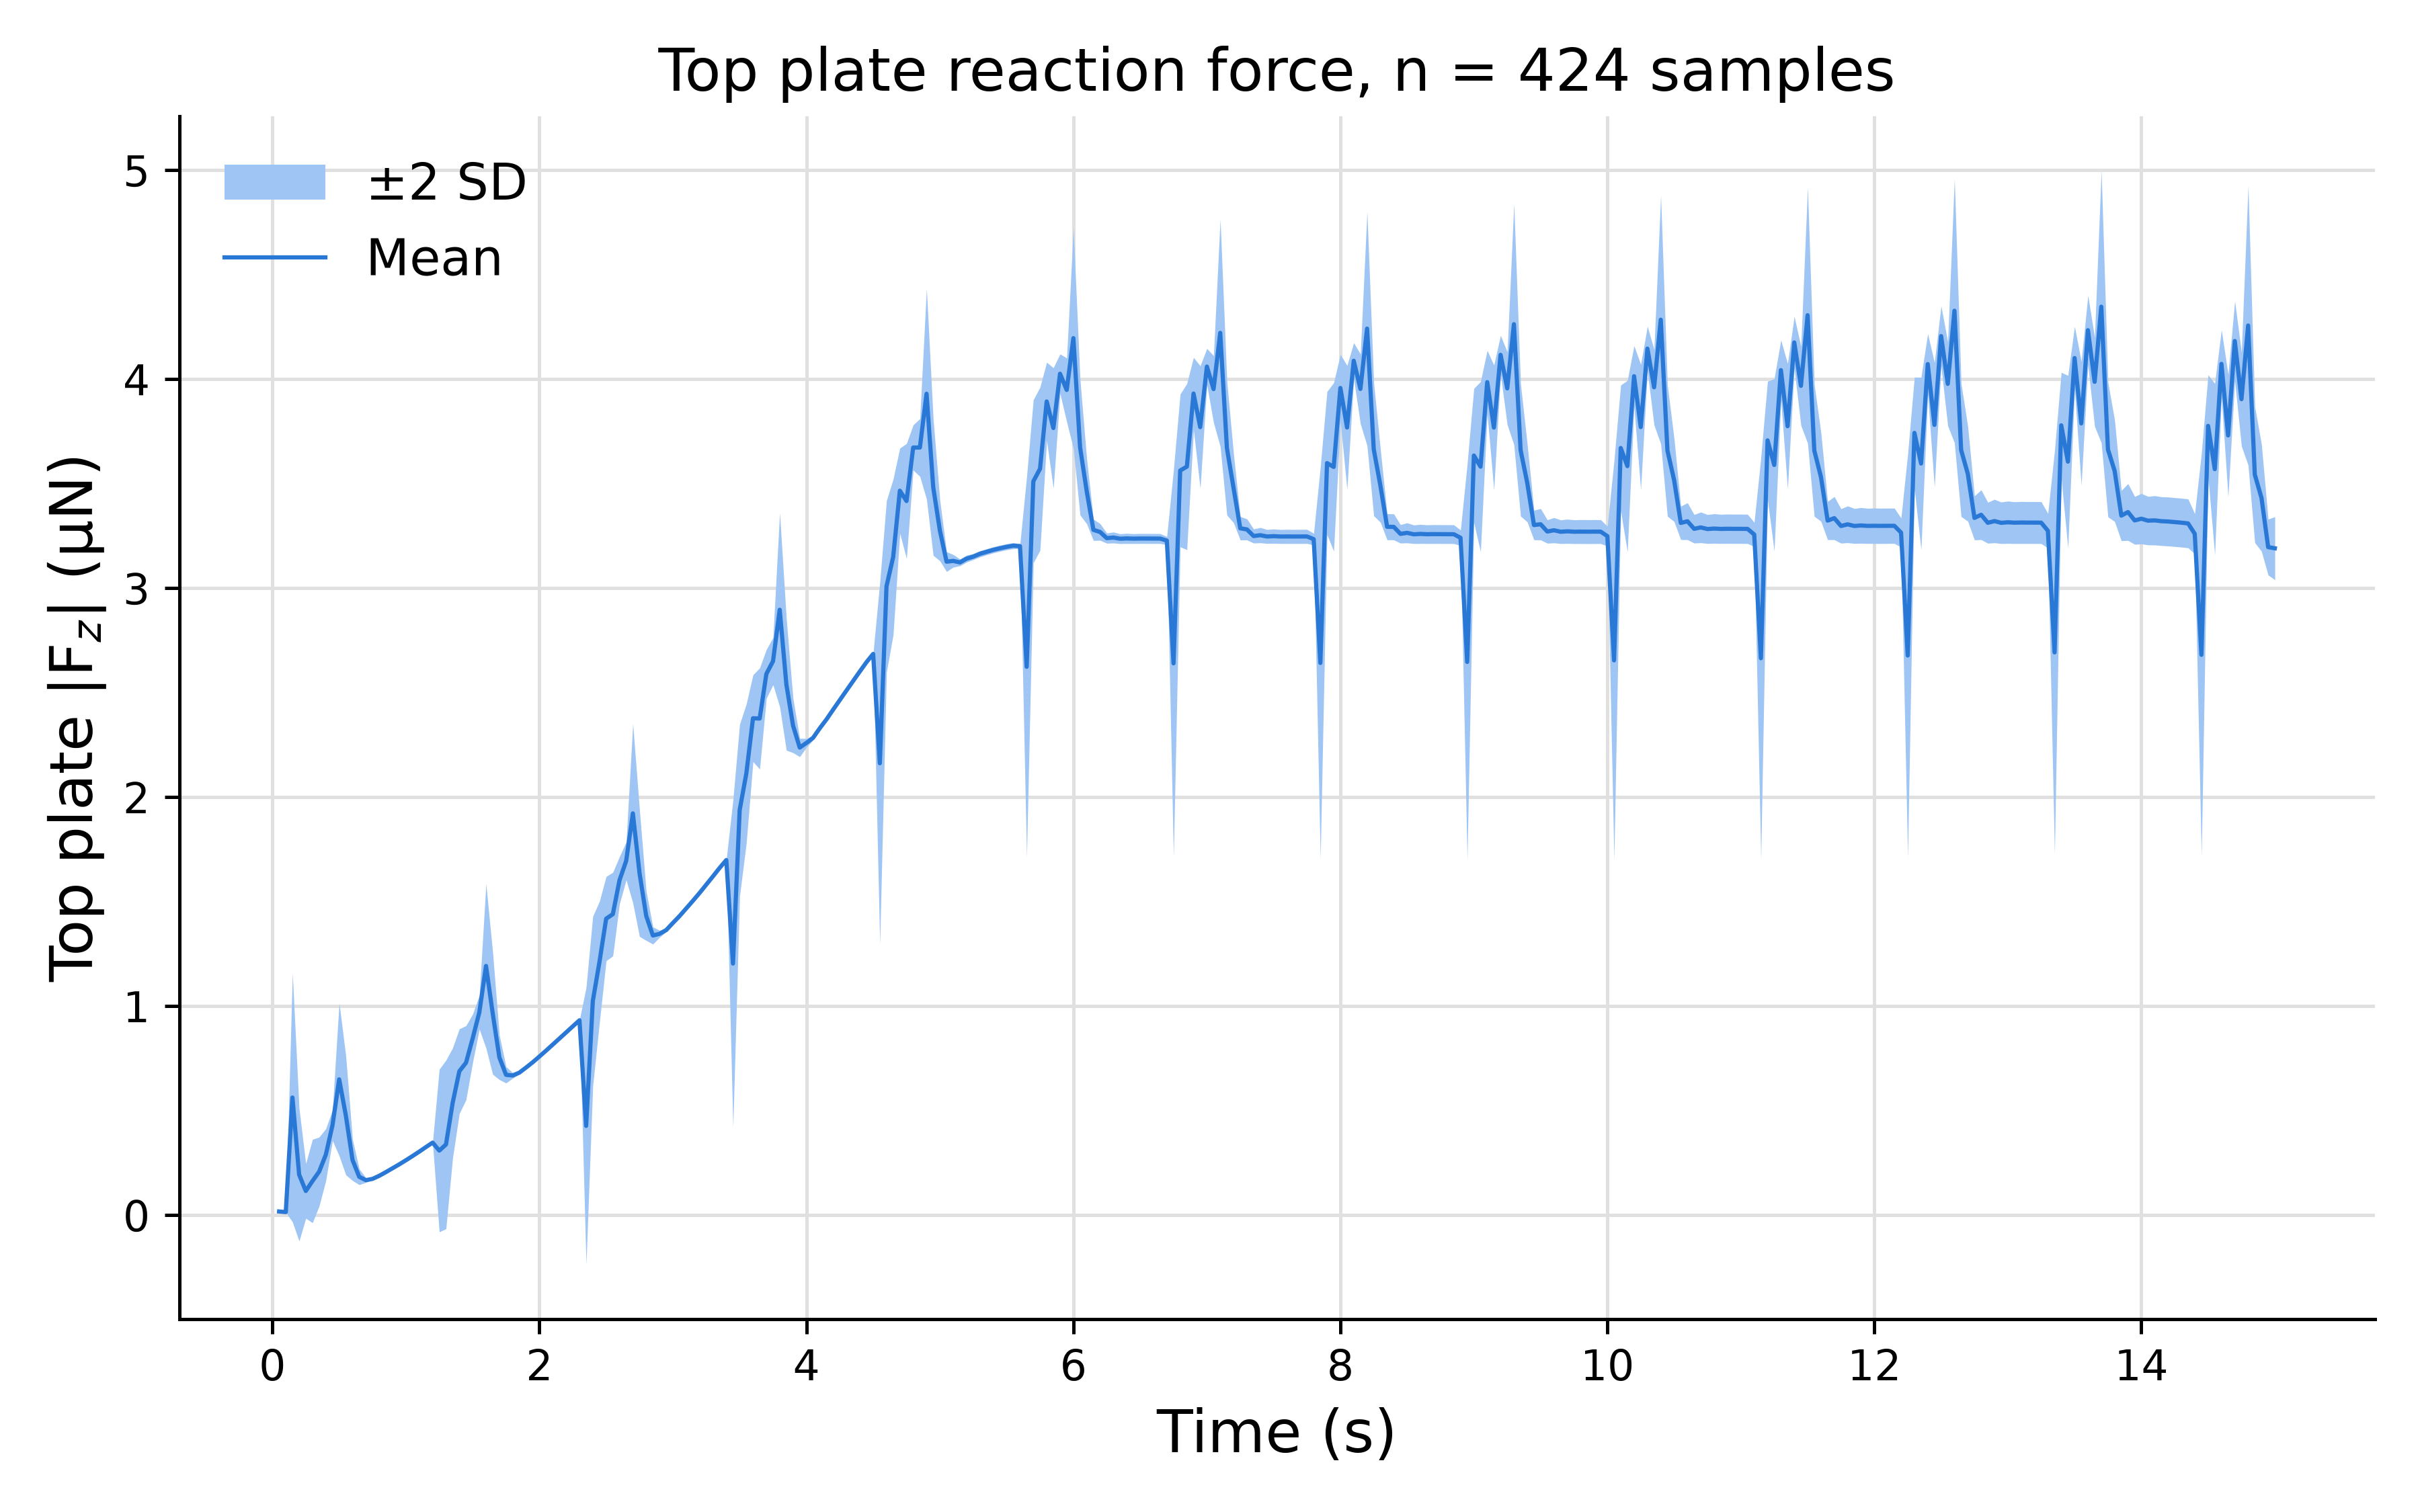

The data file committed next to this chart (first rows):
time_s, n, mean_abs_Fz_uN, std_abs_Fz_uN
5.000000000000000278e-02, 4.240000000000000000e+02, 1.804319041517339281e-02, 2.691024219220849634e-05
1.000000000000000056e-01, 4.240000000000000000e+02, 1.509421887193118823e-02, 5.054348811839431006e-05
1.500000000000000222e-01, 4.240000000000000000e+02, 5.633469248130158480e-01, 2.975964305718064584e-01
2.000000000000000111e-01, 4.240000000000000000e+02, 1.943013039805797093e-01, 1.588519743596546741e-01
2.500000000000000000e-01, 4.240000000000000000e+02, 1.160219991769878140e-01, 6.538879817659826177e-02
2.999999999999999889e-01, 4.240000000000000000e+02, 1.636133948244802849e-01, 9.968549015860986295e-02
3.499999999999999778e-01, 4.240000000000000000e+02, 2.088530470792217542e-01, 8.251431357196253868e-02
3.999999999999999667e-01, 4.240000000000000000e+02, 2.898861503448983967e-01, 6.212394878458606107e-02
4.499999999999999556e-01, 4.240000000000000000e+02, 4.308984028268811883e-01, 3.680360144380463022e-02
4.999999999999999445e-01, 4.240000000000000000e+02, 6.501552081502915970e-01, 1.829310726904085083e-01
5.499999999999999334e-01, 4.240000000000000000e+02, 4.771015231366697029e-01, 1.419512761805255818e-01
5.999999999999999778e-01, 4.240000000000000000e+02, 2.646610562047091997e-01, 4.932285930277154062e-02
6.500000000000000222e-01, 4.240000000000000000e+02, 1.839631131284171772e-01, 1.894189305365530027e-02
7.000000000000000666e-01, 4.240000000000000000e+02, 1.679736662727276397e-01, 5.474190044567893085e-03
7.500000000000001110e-01, 4.240000000000000000e+02, 1.740569650242794197e-01, 2.727991946231433408e-03
8.000000000000001554e-01, 4.240000000000000000e+02, 1.887541082706059858e-01, 1.032824781849533144e-03
8.500000000000001998e-01, 4.240000000000000000e+02, 2.064503262859969934e-01, 7.668134729592010783e-04
9.000000000000002442e-01, 4.240000000000000000e+02, 2.248303298125297334e-01, 5.955366083555863098e-04
9.500000000000002887e-01, 4.240000000000000000e+02, 2.435305528390265817e-01, 5.187066869072810187e-04
1.000000000000000222e+00, 4.240000000000000000e+02, 2.631957192373389764e-01, 5.143155813760718481e-04
1.050000000000000266e+00, 4.240000000000000000e+02, 2.835568469237240707e-01, 5.081178913460371142e-04
1.100000000000000311e+00, 4.240000000000000000e+02, 3.044250900344768196e-01, 5.267988027019801685e-04
1.150000000000000355e+00, 4.240000000000000000e+02, 3.263071308880015065e-01, 5.258670499993516219e-04
1.200000000000000400e+00, 4.240000000000000000e+02, 3.475749333997081858e-01, 4.594506243277461589e-04
1.250000000000000444e+00, 4.240000000000000000e+02, 3.093954747874230193e-01, 1.944910715014329661e-01
1.300000000000000488e+00, 4.240000000000000000e+02, 3.385823954363989530e-01, 2.016246842581637111e-01
1.350000000000000533e+00, 4.240000000000000000e+02, 5.373106116000788690e-01, 1.316497517990573851e-01
1.400000000000000577e+00, 4.240000000000000000e+02, 6.889125274885690153e-01, 1.012886912990090954e-01
1.450000000000000622e+00, 4.240000000000000000e+02, 7.296872187758562944e-01, 8.860715190633673688e-02
1.500000000000000666e+00, 4.240000000000000000e+02, 8.466016962155390457e-01, 5.788966131576568641e-02
1.550000000000000711e+00, 4.240000000000000000e+02, 9.713047890733595979e-01, 4.040785628854569322e-02
1.600000000000000755e+00, 4.240000000000000000e+02, 1.192947745893568445e+00, 1.964047778917084042e-01
1.650000000000000799e+00, 4.240000000000000000e+02, 9.665463837236965006e-01, 1.460335068290030958e-01
1.700000000000000844e+00, 4.240000000000000000e+02, 7.550918598623495015e-01, 5.306069717550970094e-02
1.750000000000000888e+00, 4.240000000000000000e+02, 6.718975711337794587e-01, 1.958901394681686683e-02
1.800000000000000933e+00, 4.240000000000000000e+02, 6.687173430482424852e-01, 6.591242710879778414e-03
1.850000000000000977e+00, 4.240000000000000000e+02, 6.825430528478754200e-01, 3.223687581457009965e-03
1.900000000000001021e+00, 4.240000000000000000e+02, 7.067650192375802831e-01, 1.700706173226763408e-03
1.950000000000001066e+00, 4.240000000000000000e+02, 7.321053336804753675e-01, 1.308891756082784449e-03
2.000000000000000888e+00, 4.240000000000000000e+02, 7.596609383184225184e-01, 1.177669751725764864e-03
2.050000000000000711e+00, 4.240000000000000000e+02, 7.877918230336897754e-01, 1.084634313828153904e-03
2.100000000000000533e+00, 4.240000000000000000e+02, 8.166180946078296365e-01, 1.081842610178326445e-03
2.150000000000000355e+00, 4.240000000000000000e+02, 8.457166710649322017e-01, 1.064949453675497057e-03
2.200000000000000178e+00, 4.240000000000000000e+02, 8.748085132658071084e-01, 1.081348557549007168e-03
2.250000000000000000e+00, 4.240000000000000000e+02, 9.043136177959709698e-01, 1.047336421678157943e-03
2.299999999999999822e+00, 4.240000000000000000e+02, 9.329583138877614035e-01, 7.971177509944274171e-04
2.349999999999999645e+00, 4.240000000000000000e+02, 4.276669464431475665e-01, 3.311140586707228550e-01
2.399999999999999467e+00, 4.240000000000000000e+02, 1.025087349797790370e+00, 2.025571381770187862e-01
2.449999999999999289e+00, 4.240000000000000000e+02, 1.212833676770651792e+00, 1.447372221839255957e-01
2.499999999999999112e+00, 4.240000000000000000e+02, 1.419006266005370831e+00, 1.008664276669678228e-01
2.549999999999998934e+00, 4.240000000000000000e+02, 1.440790944095970971e+00, 1.000027234768661039e-01
2.599999999999998757e+00, 4.240000000000000000e+02, 1.603137838478726263e+00, 5.634055506763576554e-02
2.649999999999998579e+00, 4.240000000000000000e+02, 1.695780403431120131e+00, 4.545301661205559951e-02
2.699999999999998401e+00, 4.240000000000000000e+02, 1.922976724886201083e+00, 2.141694787181411264e-01
2.749999999999998224e+00, 4.240000000000000000e+02, 1.636772518960247114e+00, 1.514653047309145184e-01
2.799999999999998046e+00, 4.240000000000000000e+02, 1.432465826145397969e+00, 5.876457770920361090e-02
2.849999999999997868e+00, 4.240000000000000000e+02, 1.338564855665851816e+00, 2.054406875196622406e-02
2.899999999999997691e+00, 4.240000000000000000e+02, 1.346610165852354157e+00, 8.465995018436457686e-03
2.949999999999997513e+00, 4.240000000000000000e+02, 1.364803033780451758e+00, 4.040328327882580610e-03
2.999999999999997335e+00, 4.240000000000000000e+02, 1.398638429605587818e+00, 2.821004417325705029e-03
... 240 more rows
